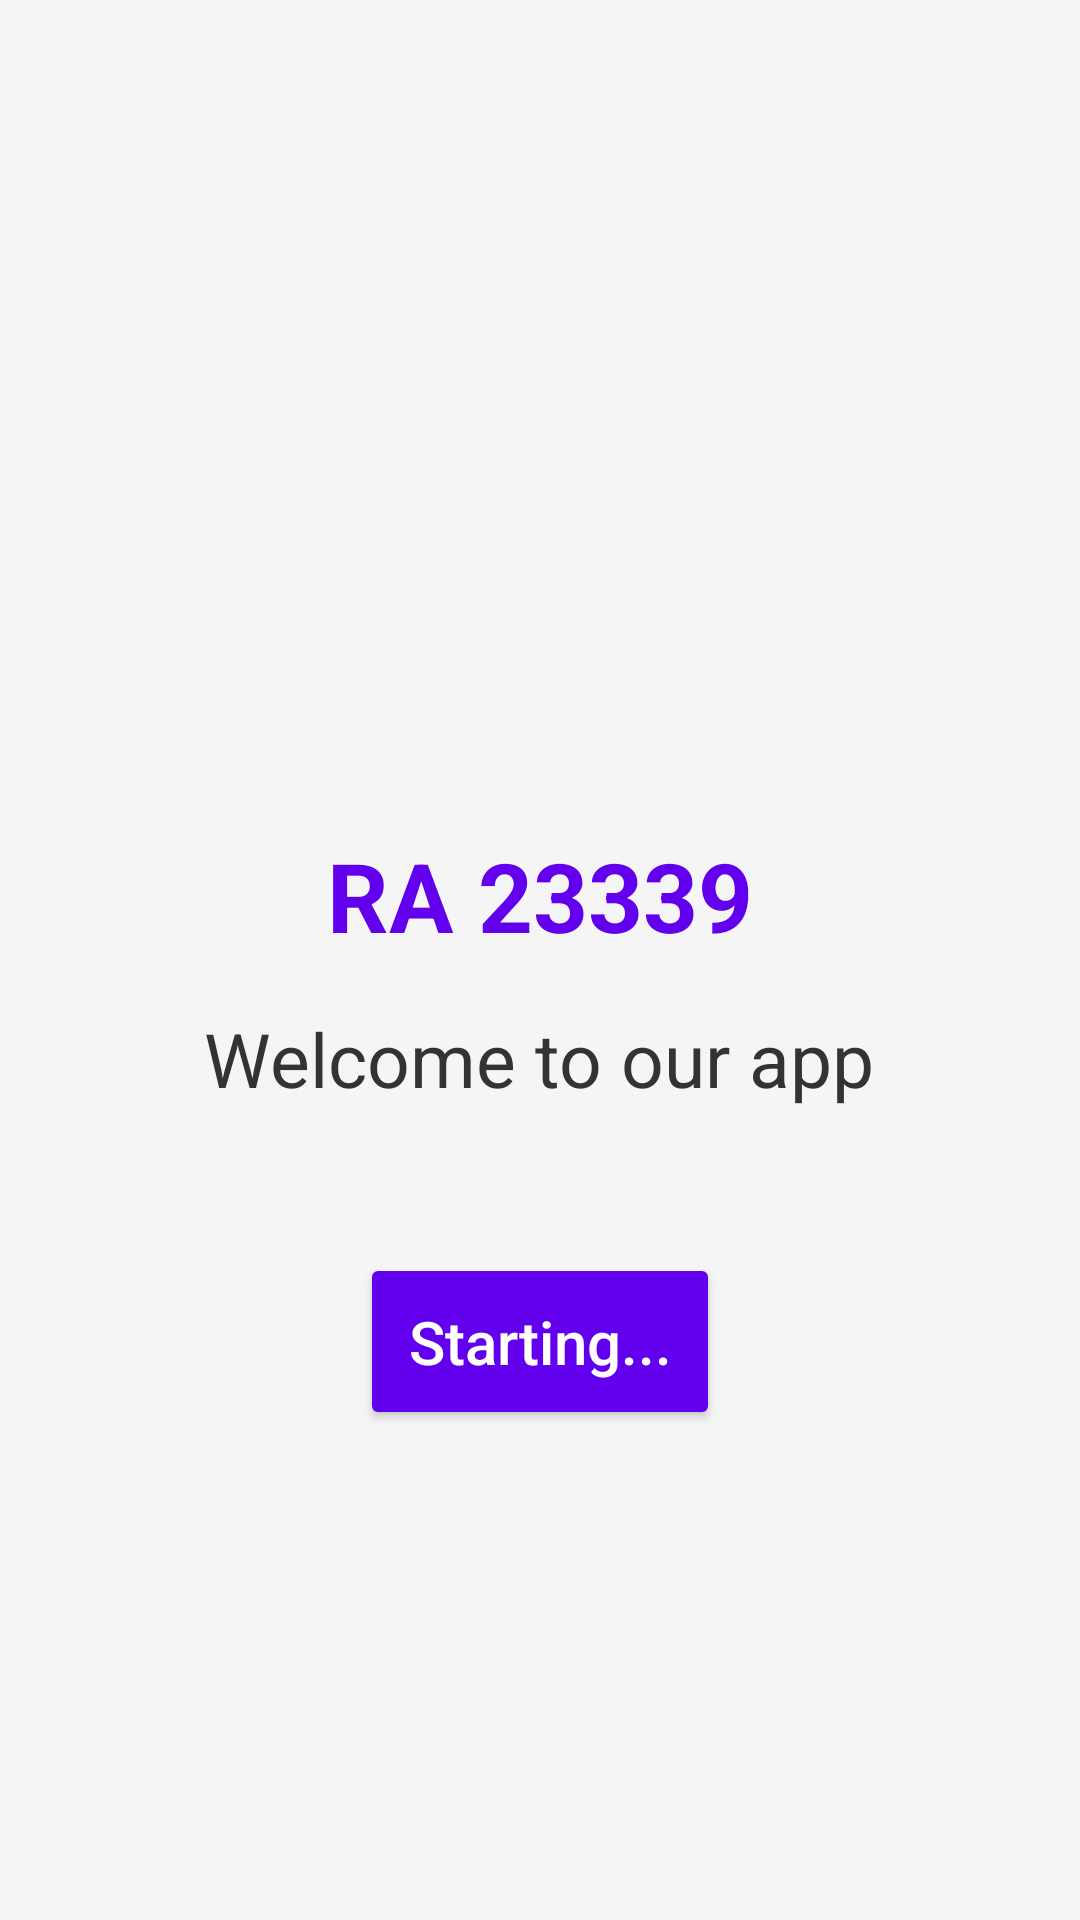

The Android layout XML behind this screen, and the referenced resources:
<!-- AndroidManifest.xml: application theme AppTheme -->
<!-- res/layout/fragment_splash.xml -->
<?xml version="1.0" encoding="utf-8"?>
<FrameLayout xmlns:android="http://schemas.android.com/apk/res/android"
    xmlns:tools="http://schemas.android.com/tools"
    android:layout_width="match_parent"
    android:layout_height="match_parent"
    tools:context=".SplashFragment"
    android:background="#f5f5f5"> 

    
    <LinearLayout
        android:layout_width="match_parent"
        android:layout_height="match_parent"
        android:orientation="vertical"
        android:gravity="center"
        android:padding="32dp">

        
        <ImageView
            android:layout_width="100dp"
            android:layout_height="100dp"
            android:src="@drawable/ic_launcher_foreground"
            android:contentDescription="@string/app_name"
            android:layout_marginBottom="30dp" />

        
        <TextView
            android:layout_width="wrap_content"
            android:layout_height="wrap_content"
            android:text="RA 23339"
            android:textSize="32sp"
            android:textStyle="bold"
            android:textColor="#6200EE"
            android:layout_marginBottom="16dp" />

        
        <TextView
            android:layout_width="wrap_content"
            android:layout_height="wrap_content"
            android:text="Welcome to our app"
            android:textSize="25sp"
            android:textColor="#333"
            android:layout_marginBottom="32dp" />

        
        <Button
            android:layout_width="wrap_content"
            android:layout_height="wrap_content"
            android:text="Starting..."
            android:textSize="20sp"
            android:backgroundTint="#6200EE"
            android:textColor="@android:color/white"
            android:padding="16dp"
            android:textAllCaps="false"
            android:elevation="4dp"
            android:layout_marginTop="16dp"
            android:layout_marginBottom="16dp" />
    </LinearLayout>

</FrameLayout>
<!-- resources referenced by this layout -->
<resources>
  <string name="app_name">login</string>
  <style name="AppTheme" parent="Theme.AppCompat.Light.DarkActionBar">
          
          <item name="colorPrimary">@color/purple_500</item>
          <item name="colorPrimaryDark">@color/purple_700</item>
          <item name="colorAccent">@color/black</item>
          
          <item name="colorSurface">#E0E8EF</item>
      </style>
  <color name="purple_500">#6200EE</color>
  <color name="purple_700">#3700B3</color>
  <color name="black">#FF000000</color>
</resources>
